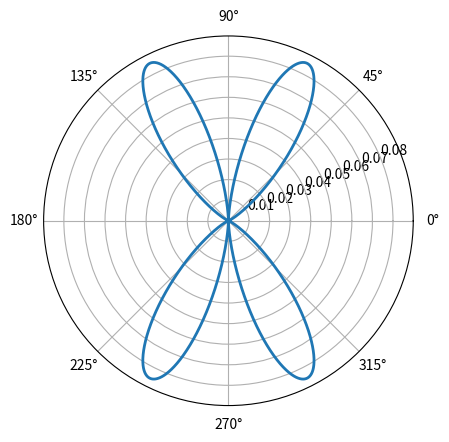

Generate this figure with matplotlib:
import numpy as np
import matplotlib.pyplot as plt
import math
import cmath

plt.subplot(111, polar=True)

i = complex(0, 1)

phi = np.arange(0, 2 * np.pi, 0.001)

# L=1 M=0
# rho = [(math.sqrt(3/(4*np.pi)) * np.cos(angle) ) ** 2 for angle in phi]

# L=2 M=0
# rho = [(math.sqrt(5/(16*np.pi))*(1-3*np.cos(angle)*np.cos(angle)))**2 for angle in phi]

# L=2 M=1
# rho = [(-math.sqrt(15/(8 * np.pi)) * np.cos(angle) * np.sin(angle) * math.exp(angle * i)) ** 2 for angle in phi]

# L=3 M=0
# rho = [(-math.sqrt(7/(16*np.pi)) * np.cos(angle) * (5 * np.cos(angle)*np.cos(angle) - 3)) ** 2 for angle in phi]

# L=3 M=1
# rho = [(- math.sqrt(21/(64*np.pi)) * np.sin(angle) * (5*np.cos(angle)*np.cos(angle) - 1) * math.exp(angle * i)) ** 2 for angle in phi]

# L=3 M=2
rho = [(-math.sqrt(105 / (32 * np.pi)) * np.cos(angle) * np.sin(angle) * np.sin(angle) * np.sin(angle) * np.sin(
    angle) * math.exp(2 * angle * i)) ** 2 for angle in phi]

plt.plot(phi, rho, lw=2)
plt.show()
